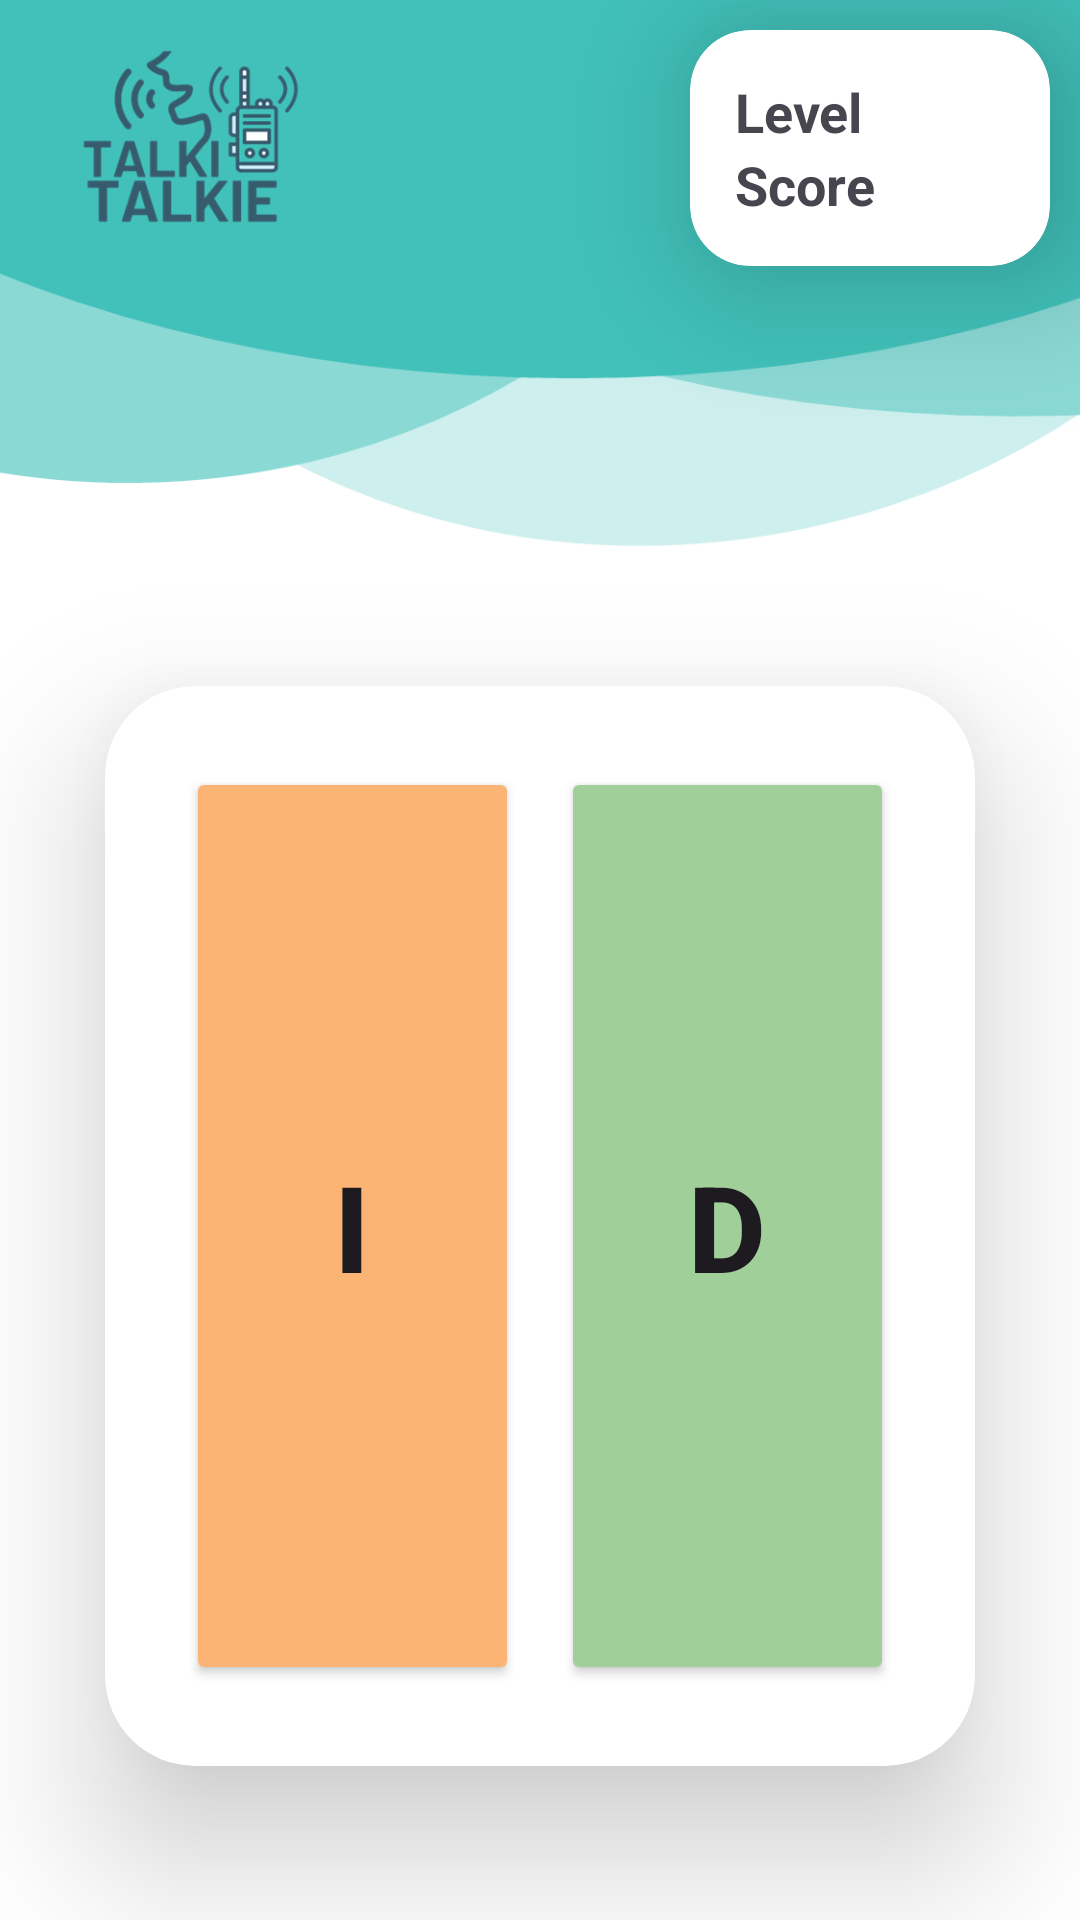

Write the Android layout XML for this screen, with the resource values it uses.
<!-- AndroidManifest.xml: application theme Theme.InterfazFinal -->
<!-- res/layout/activity_escucha_orden.xml -->
<?xml version="1.0" encoding="utf-8"?>
<LinearLayout
    xmlns:android="http://schemas.android.com/apk/res/android"
    xmlns:app="http://schemas.android.com/apk/res-auto"
    xmlns:tools="http://schemas.android.com/tools"
    android:layout_width="match_parent"
    android:layout_height="match_parent"
    android:background="@drawable/escucha_bkg"
    android:orientation="vertical"
    tools:context=".Escucha_Orden">

    <androidx.cardview.widget.CardView
        android:layout_width="wrap_content"
        android:layout_height="wrap_content"
        android:layout_gravity="end"
        android:layout_margin="10dp"
        android:background="@drawable/custom_edittext"
        app:cardCornerRadius="20dp"
        app:cardElevation="30dp">

        <LinearLayout
            android:layout_width="90dp"
            android:layout_height="wrap_content"
            android:layout_margin="15dp"
            android:orientation="vertical">

            <TextView
                android:id="@+id/level_text"
                android:layout_width="wrap_content"
                android:layout_height="wrap_content"
                android:text="Level "
                android:textSize="18sp"
                android:textStyle="bold" />

            <TextView
                android:id="@+id/score_text"
                android:layout_width="wrap_content"
                android:layout_height="wrap_content"
                android:text="Score "
                android:textSize="18sp"
                android:textStyle="bold"/>

        </LinearLayout>

    </androidx.cardview.widget.CardView>

    <androidx.cardview.widget.CardView
        android:layout_width="match_parent"
        android:layout_height="wrap_content"
        android:layout_marginTop="130dp"
        android:layout_marginHorizontal="35dp"
        android:layout_gravity="center_vertical"
        android:background="@drawable/custom_edittext"
        app:cardCornerRadius="30dp"
        app:cardElevation="30dp">

        <TableLayout
            android:layout_width="match_parent"
            android:layout_height="320dp"
            android:layout_margin="20dp"
            android:stretchColumns="*">

            <TableRow
                android:id="@+id/row1"
                android:layout_width="match_parent"
                android:layout_height="match_parent"
                android:layout_weight="1">

                <Button
                    android:id="@+id/left_button"
                    android:layout_width="wrap_content"
                    android:layout_height="match_parent"
                    android:layout_margin="7dp"
                    android:text="I"
                    android:textSize="40sp"
                    android:textStyle="bold"
                    app:cornerRadius="20dp"
                    android:backgroundTint="@color/orange"/>

                <Button
                    android:id="@+id/right_button"
                    android:layout_width="wrap_content"
                    android:layout_height="match_parent"
                    android:layout_margin="7dp"
                    android:text="D"
                    android:textStyle="bold"
                    android:textSize="40sp"
                    app:cornerRadius="20dp"
                    android:backgroundTint="@color/green"/>
            </TableRow>
        </TableLayout>

    </androidx.cardview.widget.CardView>

    <Button
        android:id="@+id/backButton"
        android:layout_width="match_parent"
        android:layout_height="wrap_content"
        android:layout_marginTop="60dp"
        android:layout_marginHorizontal="30dp"
        android:gravity="center_horizontal"
        android:backgroundTint="@color/dark_grey"
        android:text="Volver"
        android:textSize="25sp" />

</LinearLayout>
<!-- resources referenced by this layout -->
<resources>
  <color name="dark_grey">#4b4b4b</color>
  <color name="green">#a1cf9a</color>
  <color name="orange">#fbb474</color>
  <!-- drawable escucha_bkg: png bitmap (drawable, 40215 bytes) -->
  <style name="Theme.InterfazFinal" parent="Base.Theme.InterfazFinal" />
  <style name="Base.Theme.InterfazFinal" parent="Theme.Material3.DayNight.NoActionBar">
          
          
      </style>
</resources>
